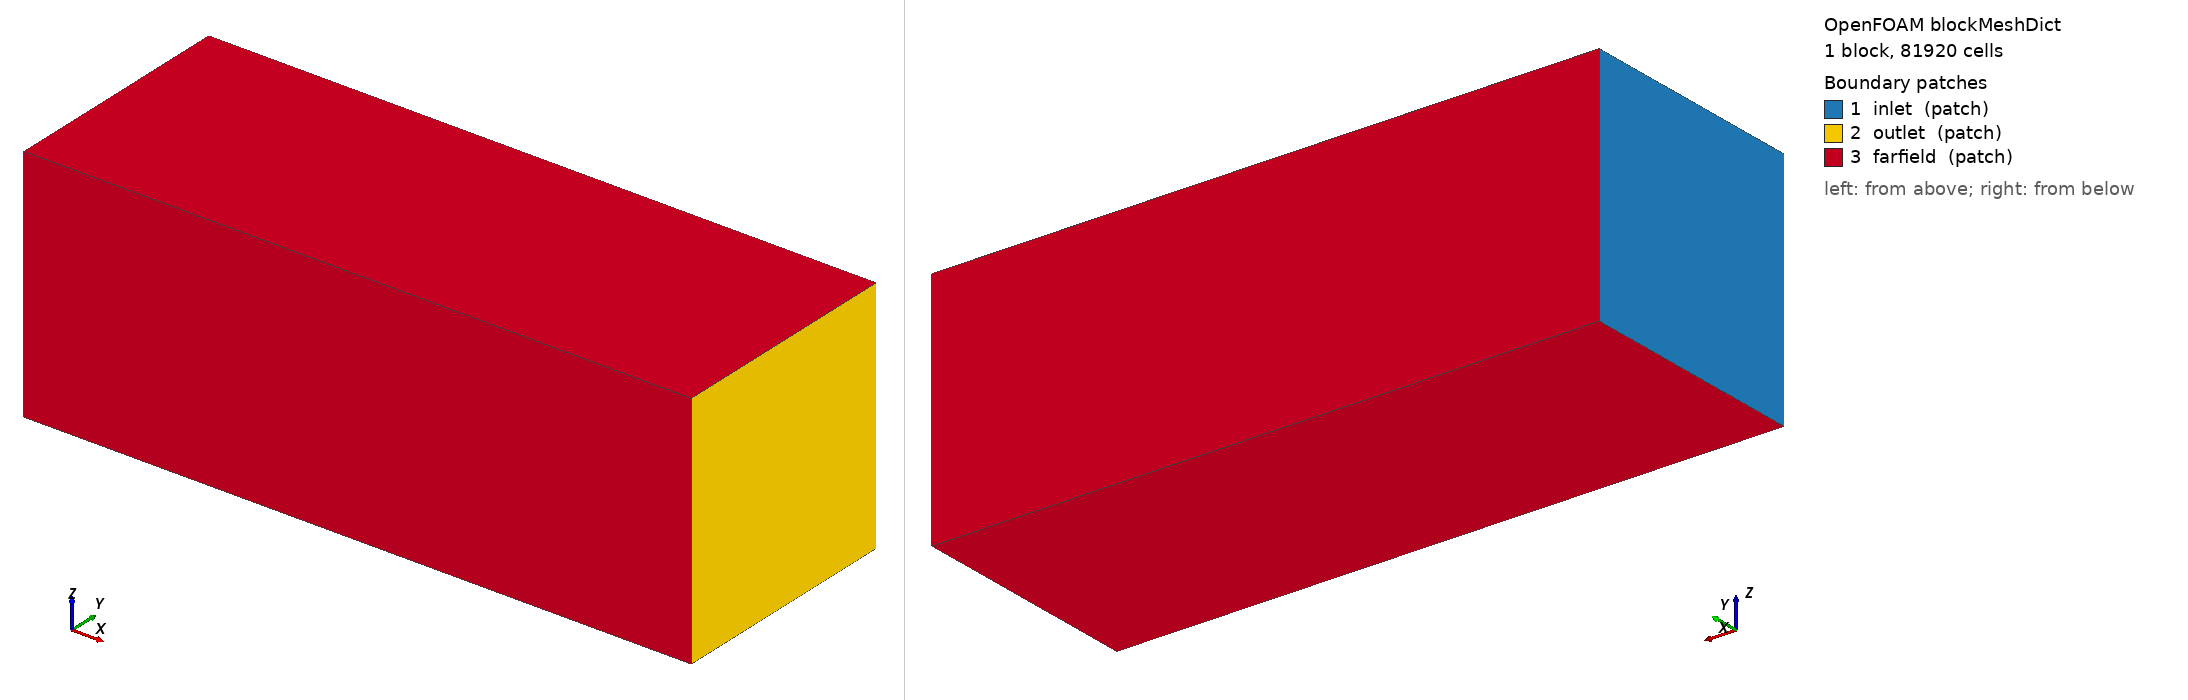

OpenFOAM case: the mesh blockMesh builds from blockMeshDict, 1 block(s), 81920 cells. Boundary patches (legend numbers): 1 inlet (patch), 2 outlet (patch), 3 farfield (patch). Left view from above one corner, right view from below the opposite corner. Boundary conditions: 5 field file(s) under 0/; 3 of 3 drawn patches have an entry in a shipped field file.

=== system/blockMeshDict ===
FoamFile
{
    version 2.0;
    format ascii;
    class dictionary;
    location "system";
    object blockMeshDict;
}

scale 1;
vertices
(
    (-1.8 -0.72 -0.72)
    ( 2.2 -0.72 -0.72)
    ( 2.2  0.72 -0.72)
    (-1.8  0.72 -0.72)
    (-1.8 -0.72  0.72)
    ( 2.2 -0.72  0.72)
    ( 2.2  0.72  0.72)
    (-1.8  0.72  0.72)
);
blocks
(
    hex (0 1 2 3 4 5 6 7) (80 32 32) simpleGrading (1 1 1)
);
edges ();
boundary
(
    inlet    { type patch; faces ((0 4 7 3)); }
    outlet   { type patch; faces ((1 2 6 5)); }
    farfield { type patch; faces ((0 1 5 4) (3 7 6 2) (0 3 2 1) (4 5 6 7)); }
);
mergePatchPairs ();


=== system/controlDict ===
FoamFile
{
    version 2.0;
    format ascii;
    class dictionary;
    location "system";
    object controlDict;
}

application     simpleFoam;
startFrom       startTime;
startTime       0;
stopAt          endTime;
endTime         1500;
deltaT          1;
writeControl    timeStep;
writeInterval   250;
purgeWrite      3;
writeFormat     ascii;
writePrecision  8;
runTimeModifiable true;
functions
{
    forceSummary
    {
        type forces;
        libs ("libforces.so");
        patches (rocket);
        p p;
        U U;
        rho rhoInf;
        rhoInf 1.225;
        CofR (0 0 0);
        log true;
        writeControl timeStep;
        writeInterval 10;
    }
}


=== 0/U ===
FoamFile
{
    version 2.0;
    format ascii;
    class volVectorField;
    location "0";
    object U;
}

dimensions      [0 1 -1 0 0 0 0];
internalField   uniform (15 0 0);
boundaryField
{
    inlet    { type fixedValue; value uniform (15 0 0); }
    outlet   { type inletOutlet; inletValue uniform (15 0 0); value uniform (15 0 0); }
    farfield { type fixedValue; value uniform (15 0 0); }
    rocket   { type noSlip; }
}


=== 0/k ===
FoamFile
{
    version 2.0;
    format ascii;
    class volScalarField;
    location "0";
    object k;
}

dimensions      [0 2 -2 0 0 0 0];
internalField   uniform 0.03375;
boundaryField
{
    inlet    { type fixedValue; value uniform 0.03375; }
    outlet   { type inletOutlet; inletValue uniform 0.03375; value uniform 0.03375; }
    farfield { type fixedValue; value uniform 0.03375; }
    rocket   { type kqRWallFunction; value uniform 0.03375; }
}


=== 0/nut ===
FoamFile
{
    version 2.0;
    format ascii;
    class volScalarField;
    location "0";
    object nut;
}

dimensions      [0 2 -1 0 0 0 0];
internalField   uniform 0;
boundaryField
{
    inlet    { type calculated; value uniform 0; }
    outlet   { type calculated; value uniform 0; }
    farfield { type calculated; value uniform 0; }
    rocket   { type nutkWallFunction; value uniform 0; }
}


=== 0/omega ===
FoamFile
{
    version 2.0;
    format ascii;
    class volScalarField;
    location "0";
    object omega;
}

dimensions      [0 0 -1 0 0 0 0];
internalField   uniform 4;
boundaryField
{
    inlet    { type fixedValue; value uniform 4; }
    outlet   { type inletOutlet; inletValue uniform 4; value uniform 4; }
    farfield { type fixedValue; value uniform 4; }
    rocket   { type omegaWallFunction; value uniform 4; }
}


=== 0/p ===
FoamFile
{
    version 2.0;
    format ascii;
    class volScalarField;
    location "0";
    object p;
}

dimensions      [0 2 -2 0 0 0 0];
internalField   uniform 0;
boundaryField
{
    inlet    { type zeroGradient; }
    outlet   { type fixedValue; value uniform 0; }
    farfield { type zeroGradient; }
    rocket   { type zeroGradient; }
}
